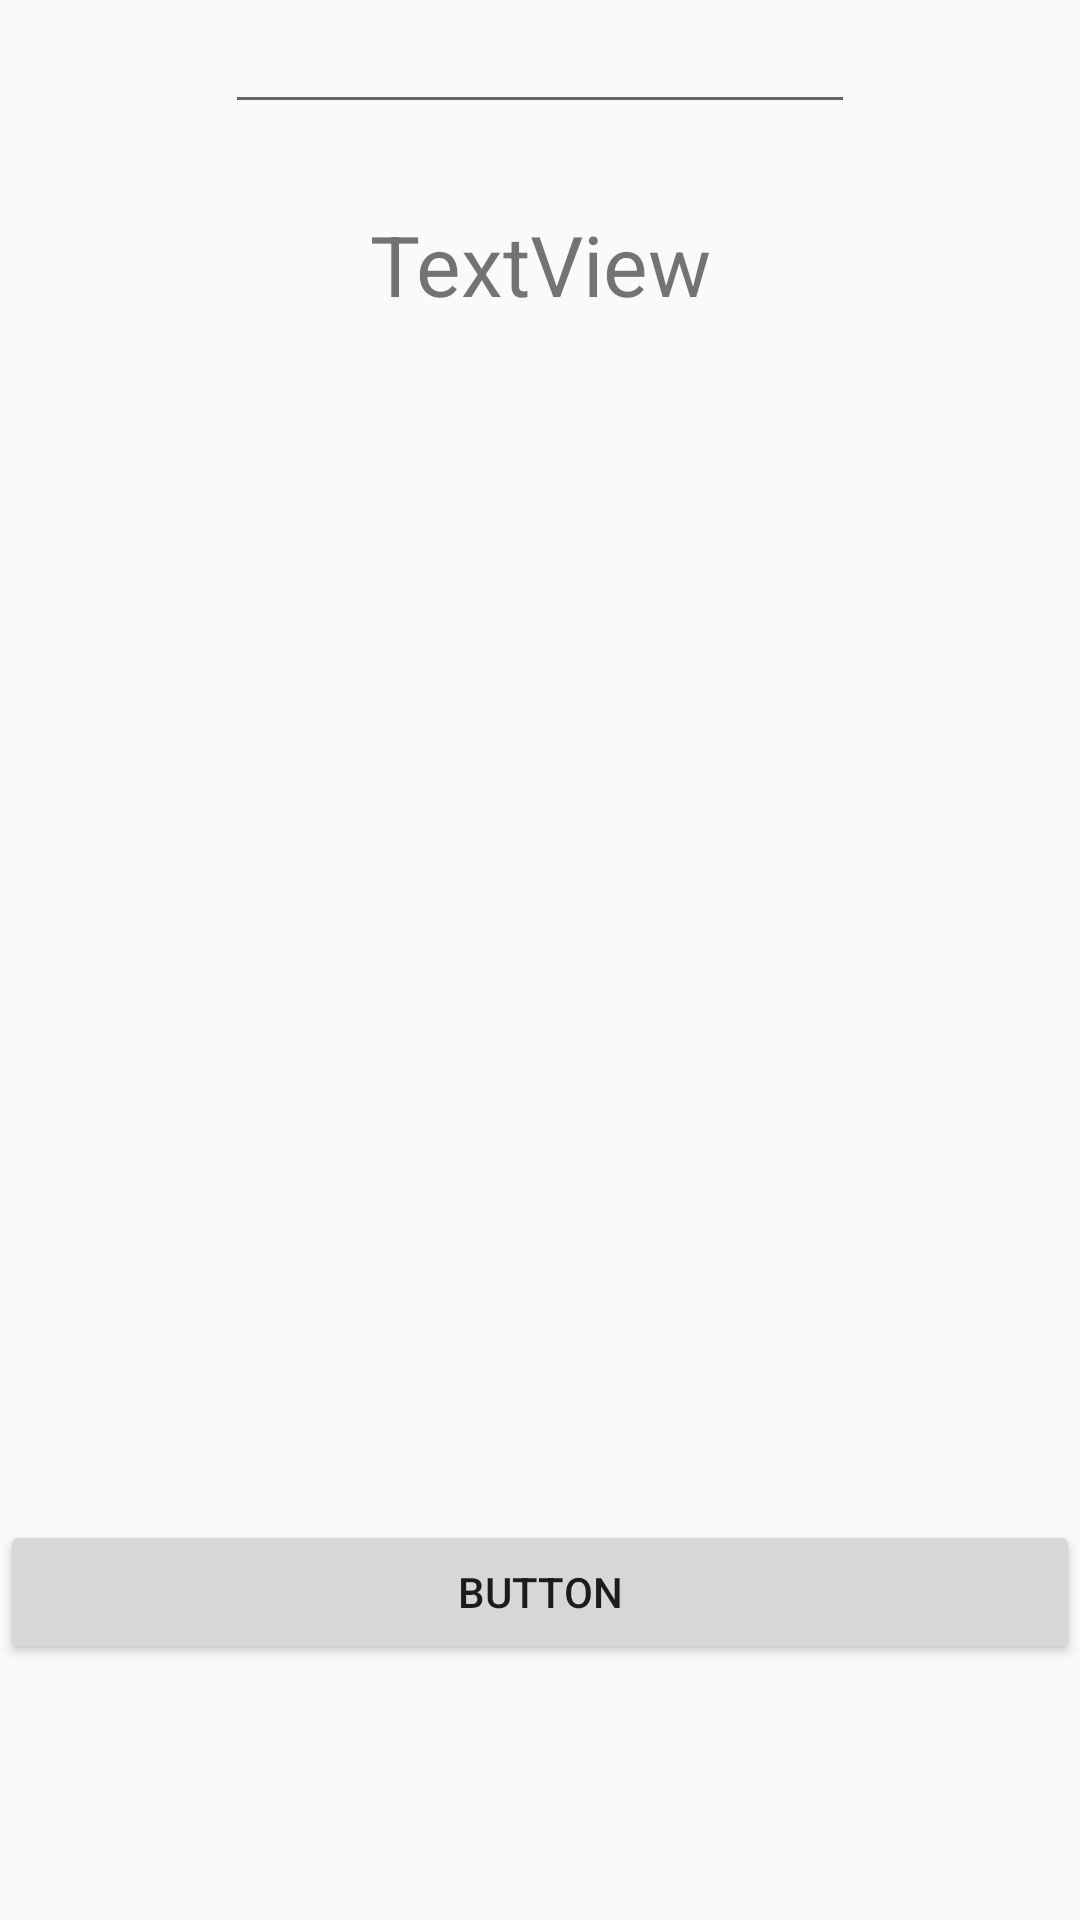

Write the Android layout XML for this screen, with the resource values it uses.
<!-- AndroidManifest.xml: application theme AppTheme -->
<!-- res/layout/lobby_screen.xml -->
<?xml version="1.0" encoding="utf-8"?>
<androidx.constraintlayout.widget.ConstraintLayout xmlns:android="http://schemas.android.com/apk/res/android"
    xmlns:app="http://schemas.android.com/apk/res-auto"
    xmlns:tools="http://schemas.android.com/tools"
    android:id="@+id/linearLayout"
    android:layout_width="match_parent"
    android:layout_height="match_parent">

    <Button
        android:id="@+id/goBtn"
        android:layout_width="0dp"
        android:layout_height="wrap_content"
        android:text="Button"
        app:layout_constraintBottom_toBottomOf="parent"
        app:layout_constraintEnd_toEndOf="parent"
        app:layout_constraintStart_toStartOf="parent"
        app:layout_constraintTop_toBottomOf="@+id/imageView" />

    <ImageView
        android:id="@+id/imageView"
        android:layout_width="235dp"
        android:layout_height="202dp"
        app:layout_constraintBottom_toBottomOf="parent"
        app:layout_constraintEnd_toEndOf="parent"
        app:layout_constraintStart_toStartOf="parent"
        app:layout_constraintTop_toTopOf="parent"
        app:layout_constraintVertical_bias=".5"
        tools:srcCompat="@tools:sample/avatars[1]" />

    <TextView
        android:id="@+id/lobbyCode"
        android:layout_width="wrap_content"
        android:layout_height="wrap_content"
        android:layout_marginBottom="43dp"
        android:text="TextView"
        android:textSize="28sp"
        app:layout_constraintBottom_toTopOf="@+id/imageView"
        app:layout_constraintEnd_toEndOf="parent"
        app:layout_constraintStart_toStartOf="parent"
        app:layout_constraintTop_toTopOf="parent" />

    <EditText
        android:id="@+id/lobbyCodeInput"
        android:layout_width="wrap_content"
        android:layout_height="wrap_content"
        android:ems="10"
        android:inputType="textPersonName"
        app:layout_constraintEnd_toEndOf="parent"
        app:layout_constraintStart_toStartOf="parent"
        tools:layout_editor_absoluteY="172dp" />

</androidx.constraintlayout.widget.ConstraintLayout>
<!-- resources referenced by this layout -->
<resources>
  <style name="AppTheme" parent="Theme.AppCompat.Light.NoActionBar">
          <item name="colorPrimary">@color/colorPrimary</item>
          <item name="colorPrimaryDark">@color/colorPrimaryDark</item>
          <item name="colorAccent">@color/colorAccent</item>
      </style>
  <color name="colorPrimary">#008577</color>
  <color name="colorPrimaryDark">#00574B</color>
  <color name="colorAccent">#D81B60</color>
</resources>
